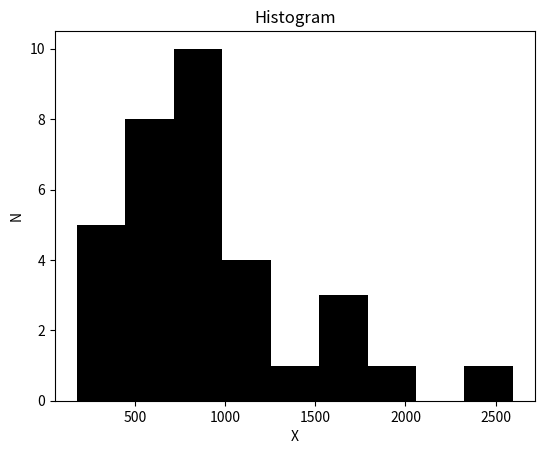

Write the Python code that produced this figure.
#!/usr/bin/env python3
# -*- coding: utf-8 -*-
"""
    File Name:     zhifangtu
[redacted]
    Date:          2018/9/24 0024
    Description:   绘制直方图
"""
import numpy as np
import matplotlib.mlab as mlab
import matplotlib.pyplot as plt


# example data
mu = 100 # mean of distribution
sigma = 15 # standard deviation of distribution
x = mu + sigma * np.random.randn(10000)
x = [680,222,330,867,909,579,675,1071,521,1554,369,885,417,830,707,527,678,587,
1471,229,1749,922,2583,845,220,443,574,139,1066,1445,365,218,1530]

x = [1575.6,263.47,520,1458,1111,176.4,609.5,682,278,1165,2596.1,960.4,1909.8,266.5,1593.9,776.2,
     1105.6,562.7,779,861,469.88,952.4,557,1629.18,553.3,1103.6,723,623.3,944.38,899.55,375,745,790
]
x = np.array(x)
num_bins = 9 # 组数 = 极差/组距
# the histogram of the data
n, bins, patches = plt.hist(x, num_bins, facecolor='black')
# add a 'best fit' line
# y = mlab.normpdf(bins, mu, sigma)
# plt.plot(bins, y, 'r--')
plt.xlabel('X')
plt.ylabel('N')
plt.title(r'Histogram')

# Tweak spacing to prevent clipping of ylabel
plt.subplots_adjust(left=0.15)
plt.show()

